Run: headless pygame with SDL's dummy video driver; simulated clock (each Clock.tick advances the game by its frame time, no real sleeping); random seed 0; keys injected as events and as key.get_pressed() state; mouse plan: one left click at the window centre at the start of phase 2, then a move to the lower-right quarter at the start of phase 3.
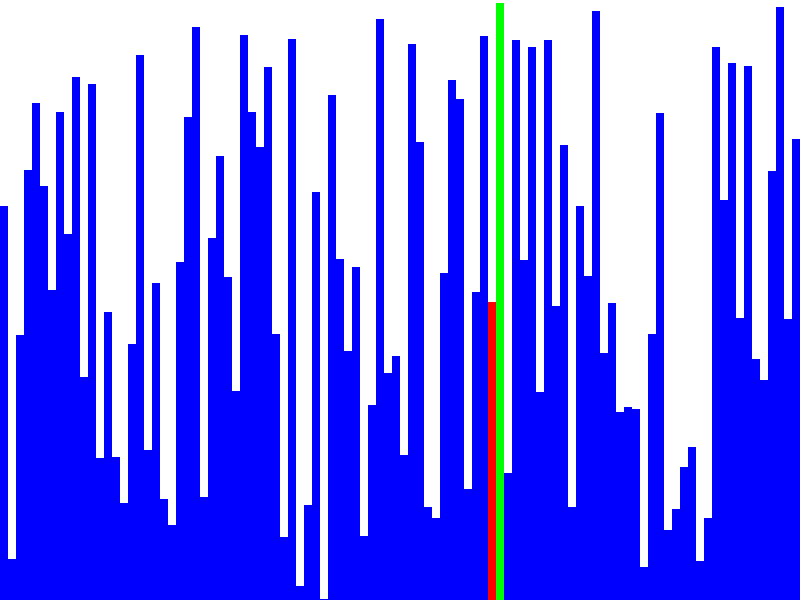
Frame 1 of 4 · flips 1–60 · no input
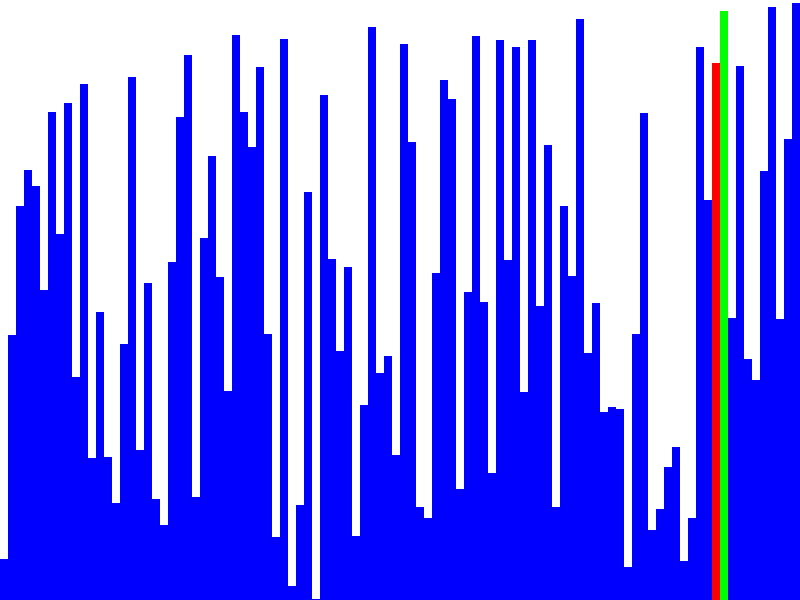
Frame 2 of 4 · flips 61–180 · clicked the window centre · tapped SPACE, RETURN · held RIGHT (→), D
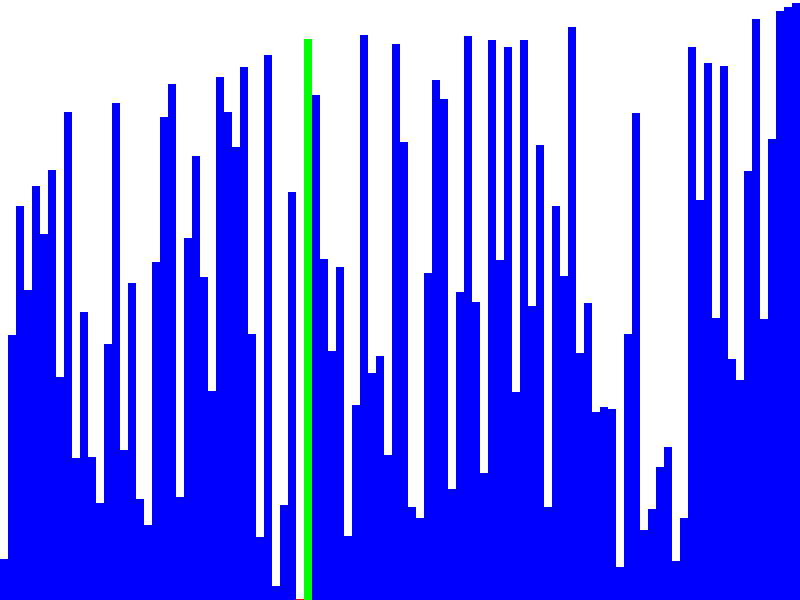
Frame 3 of 4 · flips 181–300 · moved the mouse to the lower-right quarter · held DOWN (↓), S
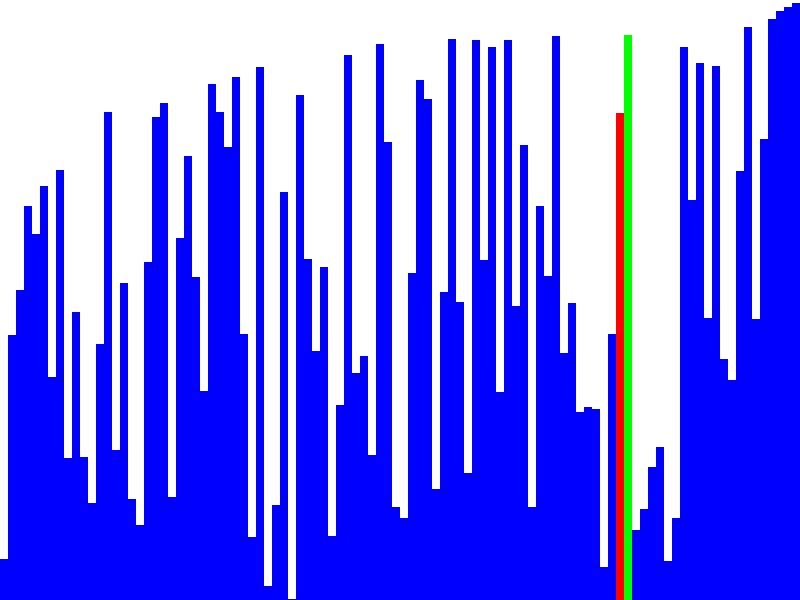
Frame 4 of 4 · flips 301–420 · held LEFT (←), A, UP (↑), W

The pygame program that drew these frames:

import pygame
import random

# Initialize Pygame
pygame.init()

# Set the window size
WINDOW_SIZE = (800, 600)
screen = pygame.display.set_mode(WINDOW_SIZE)

# Set the caption of the window
pygame.display.set_caption("Bubble Sort Visualization")

# Set the background color
BACKGROUND_COLOR = (255, 255, 255)

# Set the array size and generate random data
ARRAY_SIZE = 100
data = [random.randint(0, WINDOW_SIZE[1]) for i in range(ARRAY_SIZE)]

# Set the delay between each step (in milliseconds)
DELAY = 10

# Define the bubble sort algorithm
def bubble_sort(data):
    n = len(data)
    for i in range(n):
        for j in range(n-i-1):
            if data[j] > data[j+1]:
                data[j], data[j+1] = data[j+1], data[j]
                draw_array(data, j, j+1)
                pygame.time.delay(DELAY)

# Define the drawing function
def draw_array(data, index1, index2):
    screen.fill(BACKGROUND_COLOR)
    for index, value in enumerate(data):
        color = (0, 0, 255)
        if index == index1:
            color = (255, 0, 0)
        elif index == index2:
            color = (0, 255, 0)
        pygame.draw.rect(screen, color, (index * 8, WINDOW_SIZE[1] - value, 8, value))
    pygame.display.update()

# Define the restart function
def restart():
    global data
    data = [random.randint(0, WINDOW_SIZE[1]) for i in range(ARRAY_SIZE)]
    draw_array(data, -1, -1)
    bubble_sort(data)

# Initial drawing of the array
draw_array(data, -1, -1)

# Start the bubble sort algorithm
bubble_sort(data)

# Set up the restart button
font = pygame.font.SysFont(None, 30)
text = font.render("Restart", True, (0, 0, 0))
text_rect = text.get_rect()
text_rect.center = (WINDOW_SIZE[0] // 2, WINDOW_SIZE[1] - 30)

# Main game loop
running = True
while running:
    for event in pygame.event.get():
        if event.type == pygame.QUIT:
            running = False
        elif event.type == pygame.MOUSEBUTTONDOWN:
            if text_rect.collidepoint(event.pos):
                restart()
    screen.blit(text, text_rect)
    pygame.display.update()

# Quit Pygame
pygame.quit()
